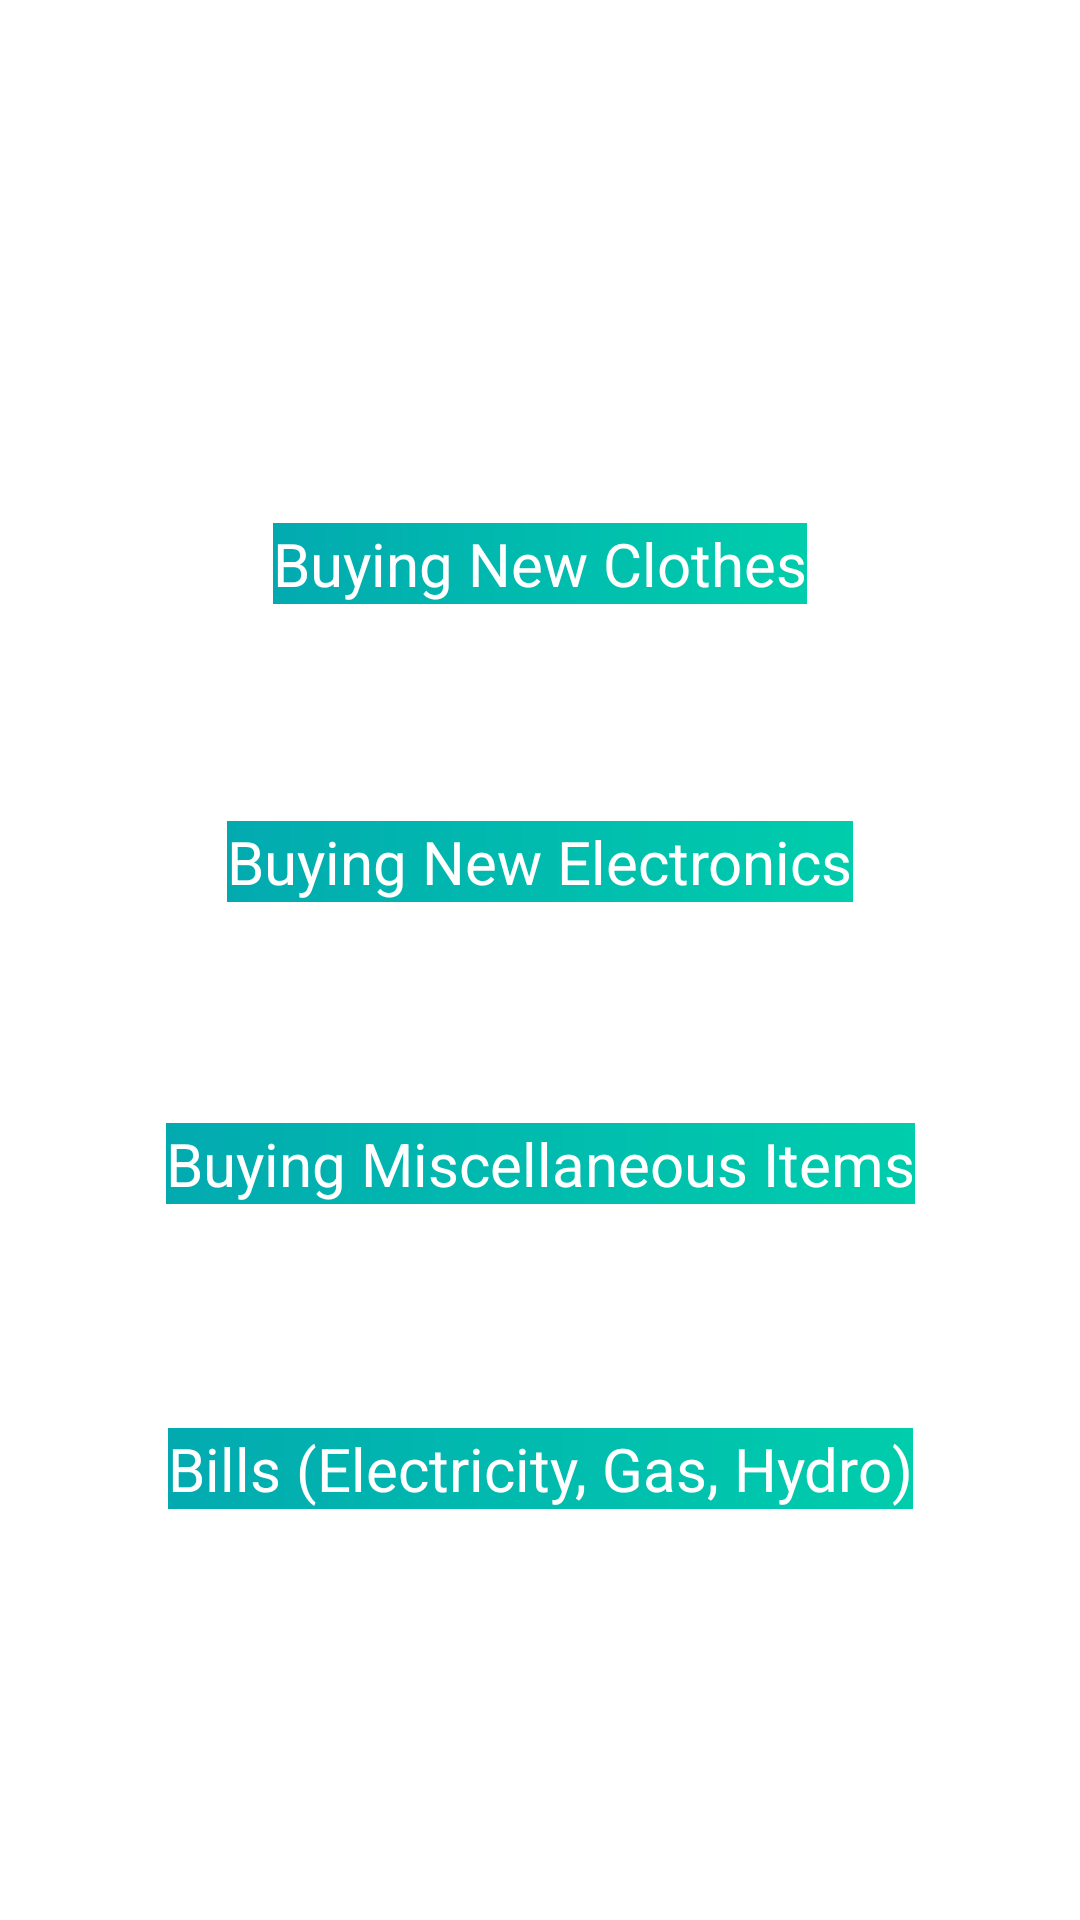

Layout XML and referenced resources for this Android screen:
<!-- AndroidManifest.xml: application theme Theme.B07DemoSummer2024 -->
<!-- res/layout/fragment_consumption_activities.xml -->
<?xml version="1.0" encoding="utf-8"?>
<androidx.constraintlayout.widget.ConstraintLayout xmlns:android="http://schemas.android.com/apk/res/android"
    xmlns:app="http://schemas.android.com/apk/res-auto"
    android:layout_width="match_parent"
    android:layout_height="match_parent">

    <android.widget.Button
        style="@style/SurveyButton"
        android:background="@drawable/appgradient"
        android:id="@+id/buttonClothes"
        android:layout_width="wrap_content"
        android:layout_height="wrap_content"
        android:text="@string/clothes"
        app:layout_constraintBottom_toBottomOf="parent"
        app:layout_constraintEnd_toEndOf="parent"
        app:layout_constraintStart_toStartOf="parent"
        app:layout_constraintTop_toTopOf="parent"
        app:layout_constraintVertical_bias="0.254" />

    <android.widget.Button
        style="@style/SurveyButton"
        android:background="@drawable/appgradient"
        android:id="@+id/buttonElectronics"
        android:layout_width="wrap_content"
        android:layout_height="wrap_content"
        android:text="@string/electronics"
        app:layout_constraintBottom_toBottomOf="parent"
        app:layout_constraintEnd_toEndOf="parent"
        app:layout_constraintStart_toStartOf="parent"
        app:layout_constraintTop_toTopOf="parent"
        app:layout_constraintVertical_bias="0.423" />

    <android.widget.Button
        style="@style/SurveyButton"
        android:background="@drawable/appgradient"
        android:id="@+id/buttonMiscellaneous"
        android:layout_width="wrap_content"
        android:layout_height="wrap_content"
        android:text="@string/miscellaneous"
        app:layout_constraintBottom_toBottomOf="parent"
        app:layout_constraintEnd_toEndOf="parent"
        app:layout_constraintStart_toStartOf="parent"
        app:layout_constraintTop_toTopOf="parent"
        app:layout_constraintVertical_bias="0.594" />

    <android.widget.Button
        style="@style/SurveyButton"
        android:background="@drawable/appgradient"
        android:id="@+id/buttonBills"
        android:layout_width="wrap_content"
        android:layout_height="wrap_content"

        android:text="@string/bills"
        app:layout_constraintBottom_toBottomOf="parent"
        app:layout_constraintEnd_toEndOf="parent"
        app:layout_constraintStart_toStartOf="parent"
        app:layout_constraintTop_toTopOf="parent"
        app:layout_constraintVertical_bias="0.767" />
</androidx.constraintlayout.widget.ConstraintLayout>
<!-- resources referenced by this layout -->
<resources>
  <!-- drawable appgradient (drawable) -->
  <?xml version="1.0" encoding="utf-8"?>
  <shape xmlns:android="http://schemas.android.com/apk/res/android" android:shape="rectangle">
  
      <gradient android:startColor="#02AAB0" android:endColor="#00CDAC" android:type="linear" ></gradient>
  
  </shape>
  <string name="bills">Bills (Electricity, Gas, Hydro)</string>
  <string name="clothes">Buying New Clothes</string>
  <string name="electronics">Buying New Electronics</string>
  <string name="miscellaneous">Buying Miscellaneous Items</string>
  <style name="SurveyButton" parent="TextAppearance.AppCompat">
          <item name="android:textColor"> @color/white </item>
          <item name="android:textAllCaps"> false</item>
          <item name="android:background"> @drawable/appgradient</item>
          <item name="android:textSize">20dp</item>
          <item name="android:layout_marginTop"> 25dp</item>
      </style>
  <color name="white">#FFFFFFFF</color>
</resources>
